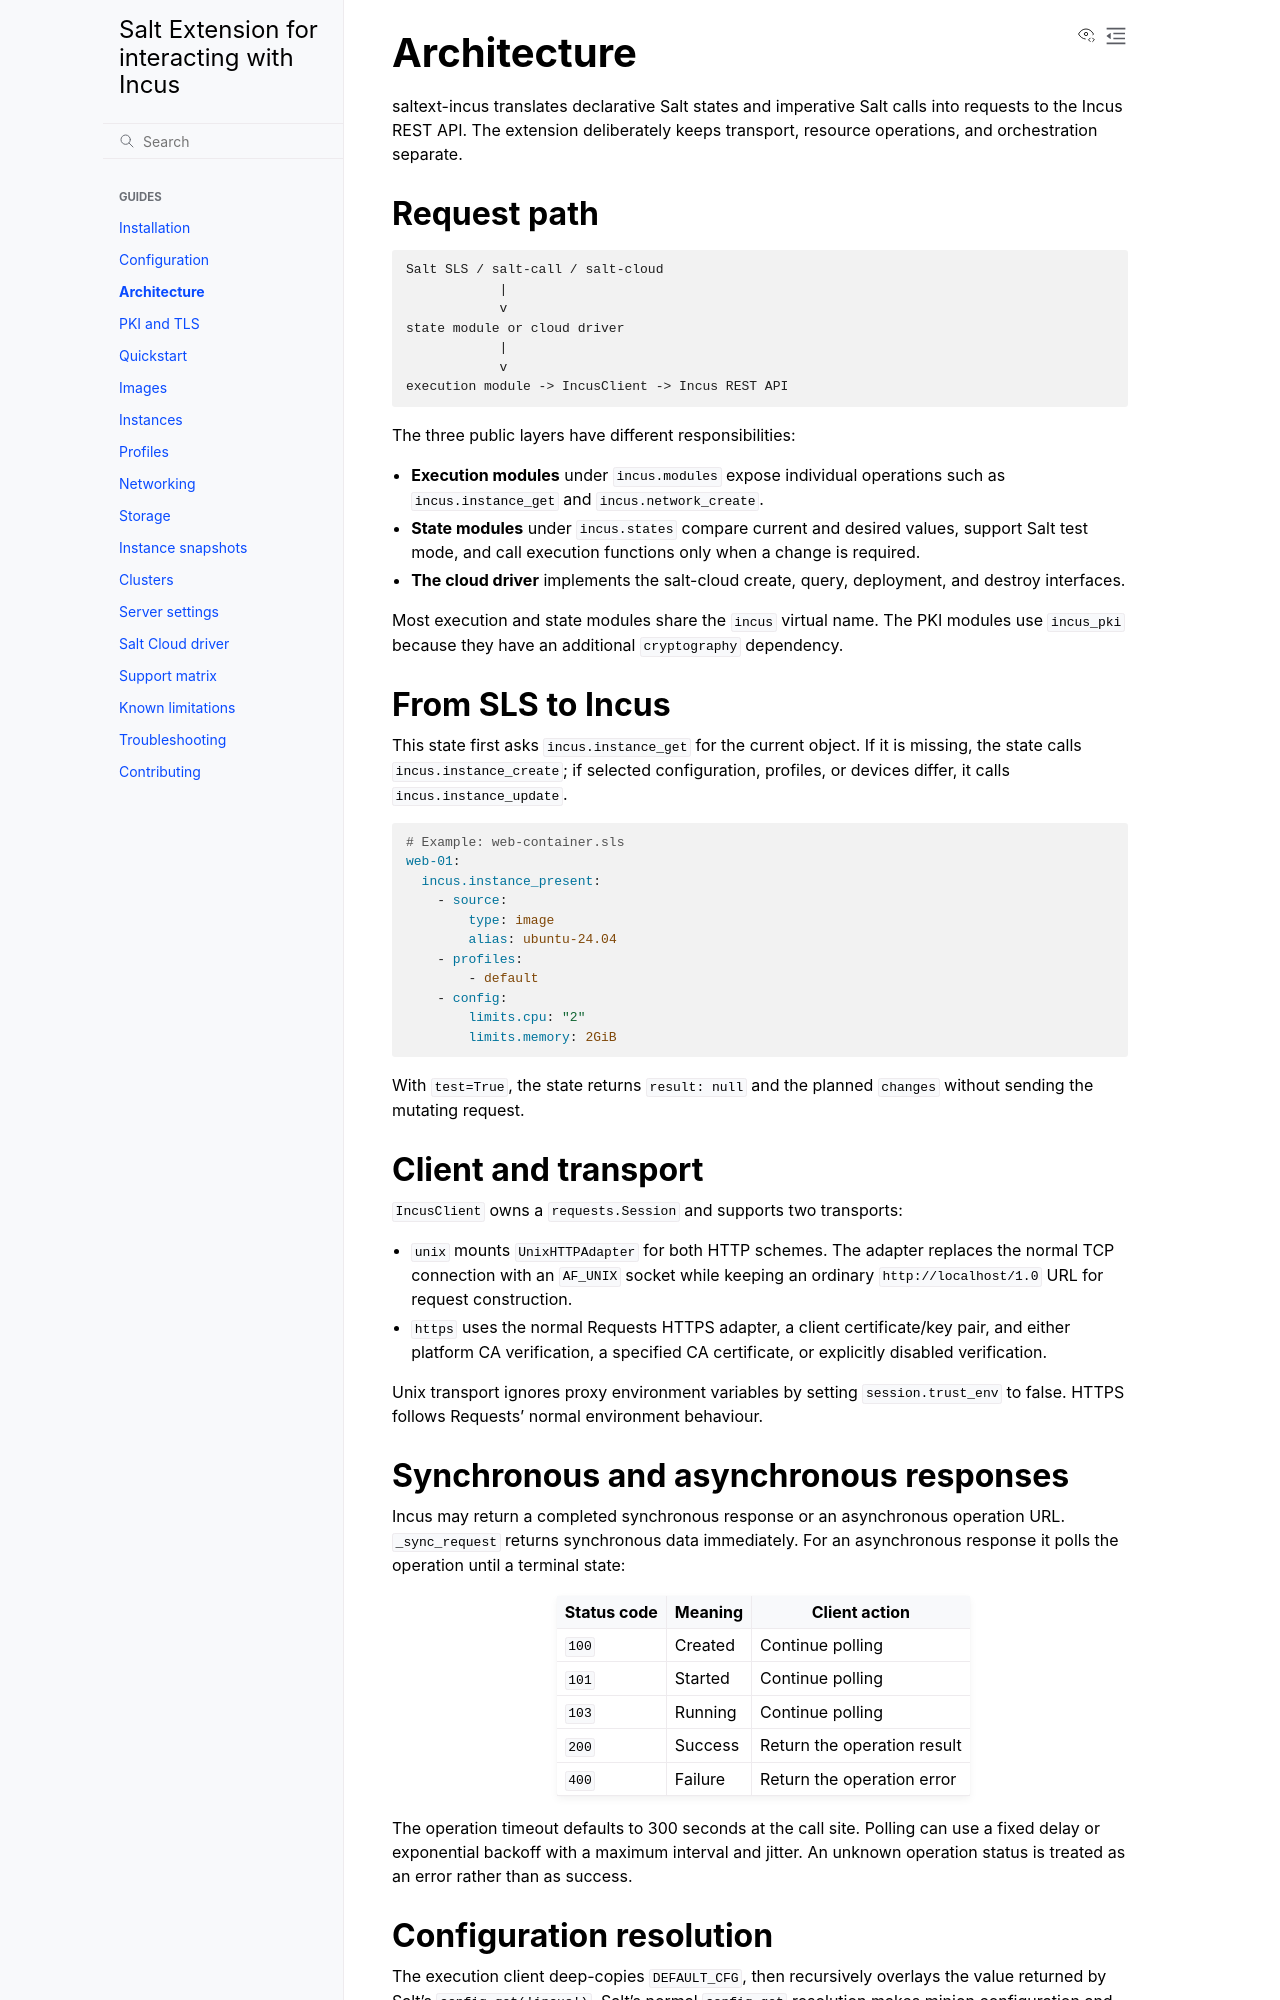

repository: SomeBlackMagic/salt-incus-ext · page: topics/architecture.html · generator: sphinx

# Architecture

saltext-incus translates declarative Salt states and imperative Salt calls into
requests to the Incus REST API. The extension deliberately keeps transport,
resource operations, and orchestration separate.

## Request path

```text
Salt SLS / salt-call / salt-cloud
            |
            v
state module or cloud driver
            |
            v
execution module -> IncusClient -> Incus REST API
```

The three public layers have different responsibilities:

- **Execution modules** under `incus.modules` expose individual operations such
  as `incus.instance_get` and `incus.network_create`.
- **State modules** under `incus.states` compare current and desired values,
  support Salt test mode, and call execution functions only when a change is
  required.
- **The cloud driver** implements the salt-cloud create, query, deployment, and
  destroy interfaces.

Most execution and state modules share the `incus` virtual name. The PKI
modules use `incus_pki` because they have an additional `cryptography`
dependency.

## From SLS to Incus

This state first asks `incus.instance_get` for the current object. If it is
missing, the state calls `incus.instance_create`; if selected configuration,
profiles, or devices differ, it calls `incus.instance_update`.

```yaml
# Example: web-container.sls
web-01:
  incus.instance_present:
    - source:
        type: image
        alias: ubuntu-24.04
    - profiles:
        - default
    - config:
        limits.cpu: "2"
        limits.memory: 2GiB
```

With `test=True`, the state returns `result: null` and the planned `changes`
without sending the mutating request.

## Client and transport

`IncusClient` owns a `requests.Session` and supports two transports:

- `unix` mounts `UnixHTTPAdapter` for both HTTP schemes. The adapter replaces
  the normal TCP connection with an `AF_UNIX` socket while keeping an ordinary
  `http://localhost/1.0` URL for request construction.
- `https` uses the normal Requests HTTPS adapter, a client certificate/key
  pair, and either platform CA verification, a specified CA certificate, or
  explicitly disabled verification.

Unix transport ignores proxy environment variables by setting
`session.trust_env` to false. HTTPS follows Requests' normal environment
behaviour.

## Synchronous and asynchronous responses

Incus may return a completed synchronous response or an asynchronous operation
URL. `_sync_request` returns synchronous data immediately. For an asynchronous
response it polls the operation until a terminal state:

| Status code | Meaning | Client action |
| --- | --- | --- |
| `100` | Created | Continue polling |
| `101` | Started | Continue polling |
| `103` | Running | Continue polling |
| `200` | Success | Return the operation result |
| `400` | Failure | Return the operation error |

The operation timeout defaults to 300 seconds at the call site. Polling can use
a fixed delay or exponential backoff with a maximum interval and jitter. An
unknown operation status is treated as an error rather than as success.
